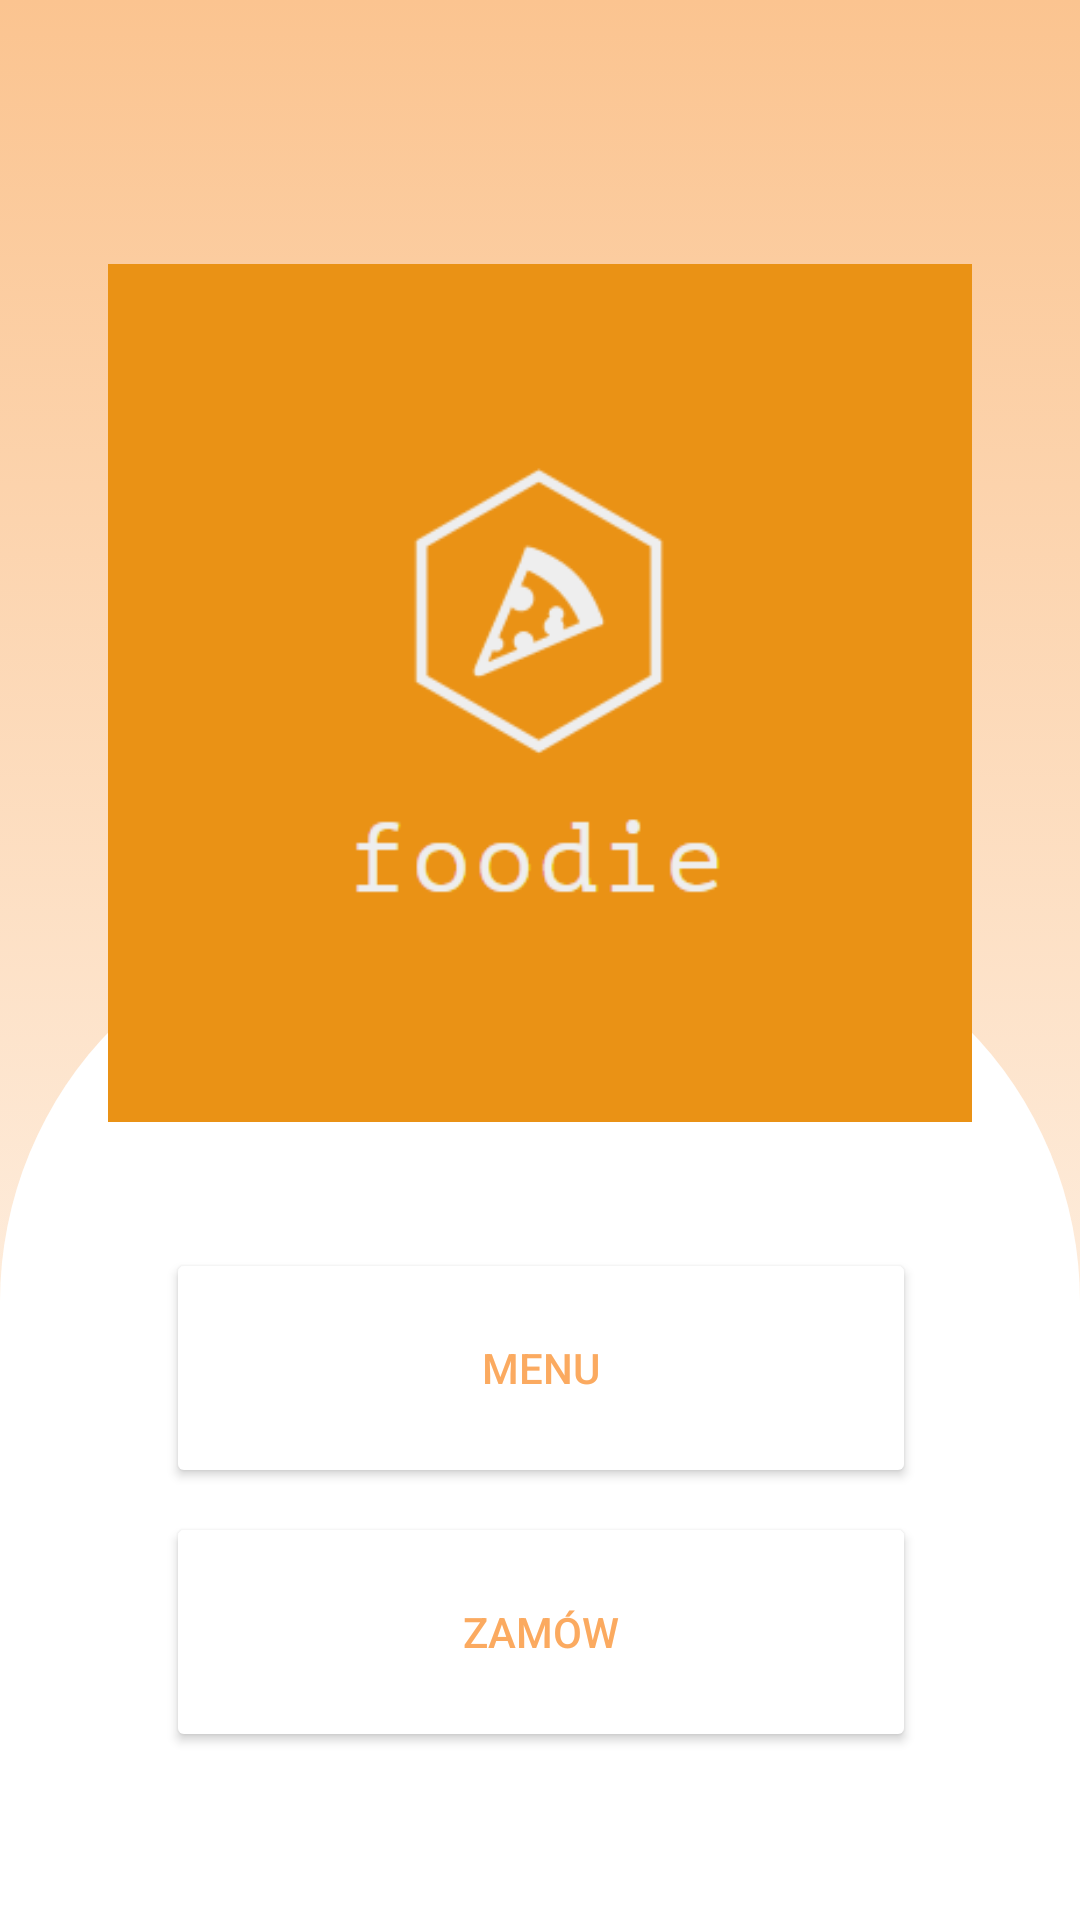

Android layout source for this screen:
<!-- AndroidManifest.xml: application theme Theme.FoodOrderingApp -->
<!-- res/layout/fragment_home_page.xml -->
<?xml version="1.0" encoding="utf-8"?>
<androidx.constraintlayout.widget.ConstraintLayout xmlns:android="http://schemas.android.com/apk/res/android"
    xmlns:app="http://schemas.android.com/apk/res-auto"
    xmlns:tools="http://schemas.android.com/tools"
    android:layout_width="match_parent"
    android:layout_height="match_parent"
    android:background="@drawable/gradient_background"
    tools:context=".fragments.HomePage">

    <com.google.android.material.appbar.AppBarLayout
        android:layout_width="match_parent"
        android:layout_height="wrap_content"
        app:layout_constraintEnd_toEndOf="parent"
        app:layout_constraintStart_toStartOf="parent"
        app:layout_constraintTop_toTopOf="parent">
    </com.google.android.material.appbar.AppBarLayout>


    <androidx.constraintlayout.widget.ConstraintLayout
        android:layout_width="match_parent"
        android:layout_height="425dp"
        android:layout_marginTop="304dp"
        android:background="@drawable/background_home_page"
        app:layout_constraintStart_toStartOf="parent"
        app:layout_constraintTop_toTopOf="parent">

    </androidx.constraintlayout.widget.ConstraintLayout>

    <Button
        android:id="@+id/home_to_menu"
        android:layout_width="@dimen/home_page_button_width"
        android:layout_height="@dimen/home_page_button_height"
        android:layout_marginTop="416dp"
        android:backgroundTint="@color/white"
        android:backgroundTintMode="screen"
        android:text="Menu"
        android:textColor="@color/main_color"
        app:cornerRadius="@dimen/corner_radius_small"
        app:layout_constraintEnd_toEndOf="parent"
        app:layout_constraintHorizontal_bias="0.503"
        app:layout_constraintStart_toStartOf="parent"
        app:layout_constraintTop_toTopOf="parent"
        app:strokeColor="@color/main_color"
        app:strokeWidth="1dp" />

    <Button
        android:id="@+id/home_to_order"
        android:layout_width="@dimen/home_page_button_width"
        android:layout_height="@dimen/home_page_button_height"
        android:layout_marginTop="8dp"
        android:backgroundTint="@color/white"
        android:text="zamów"
        android:textColor="@color/main_color"
        app:cornerRadius="@dimen/corner_radius_small"
        app:layout_constraintEnd_toEndOf="parent"
        app:layout_constraintHorizontal_bias="0.503"
        app:layout_constraintStart_toStartOf="parent"
        app:layout_constraintTop_toBottomOf="@+id/home_to_menu"
        app:strokeColor="@color/main_color"
        app:strokeWidth="1dp" />

    <ImageView
        android:id="@+id/imageView4"
        android:layout_width="306dp"
        android:layout_height="286dp"
        android:layout_marginTop="88dp"
        android:src="@drawable/logo_foodie"
        app:layout_constraintEnd_toEndOf="parent"
        app:layout_constraintStart_toStartOf="parent"
        app:layout_constraintTop_toTopOf="parent" />

</androidx.constraintlayout.widget.ConstraintLayout>
<!-- resources referenced by this layout -->
<resources>
  <color name="main_color">#FBAA60</color>
  <color name="white">#FFFFFFFF</color>
  <dimen name="corner_radius_small">12dp</dimen>
  <dimen name="home_page_button_height">80dp</dimen>
  <dimen name="home_page_button_width">250dp</dimen>
  <!-- drawable background_home_page (drawable) -->
  <?xml version="1.0" encoding="utf-8"?>
  <shape
      xmlns:android="http://schemas.android.com/apk/res/android"
      android:shape="rectangle">
  
      <solid android:color="@color/white"/>
      <corners
          android:topLeftRadius="130dp"
          android:topRightRadius="130dp" />
  
      <padding
          android:top="20dp" />
  </shape>
  <!-- drawable gradient_background (drawable) -->
  <?xml version="1.0" encoding="utf-8"?>
  <selector xmlns:android="http://schemas.android.com/apk/res/android">
      <item>
          <shape>
              <gradient
                  android:startColor="@color/white"
                  android:endColor="@color/light"
                  android:type="linear"
                  android:angle="90"/>
          </shape>
      </item>
  </selector>
  <!-- drawable logo_foodie: png bitmap (drawable, 6831 bytes) -->
  <style name="Theme.FoodOrderingApp" parent="Theme.MaterialComponents.DayNight.DarkActionBar">
          
          <item name="colorPrimary">@color/main_color</item>
          <item name="colorPrimaryVariant">@color/purple_700</item>
          <item name="colorOnPrimary">@color/white</item>
          
          <item name="colorSecondary">@color/teal_200</item>
          <item name="colorSecondaryVariant">@color/teal_700</item>
          <item name="colorOnSecondary">@color/black</item>
          
          <item name="android:statusBarColor" tools:targetApi="l">?attr/colorPrimaryVariant</item>
          
      </style>
  <color name="light">#FBC490</color>
  <color name="purple_700">#FF3700B3</color>
  <color name="teal_200">#FF03DAC5</color>
  <color name="teal_700">#FF018786</color>
  <color name="black">#FF000000</color>
</resources>
